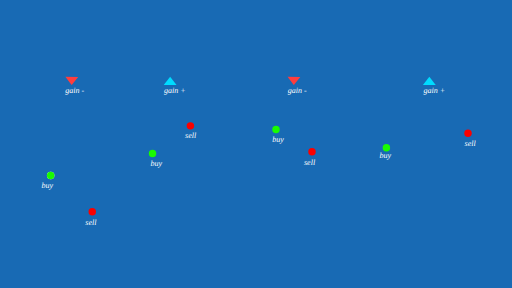
t = 0.00 s
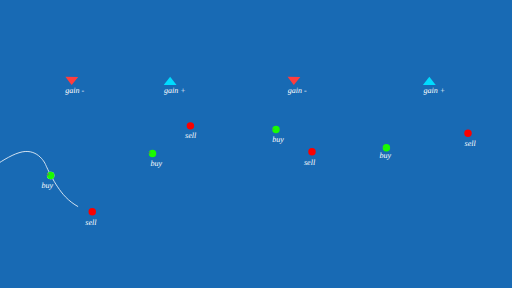
t = 1.43 s
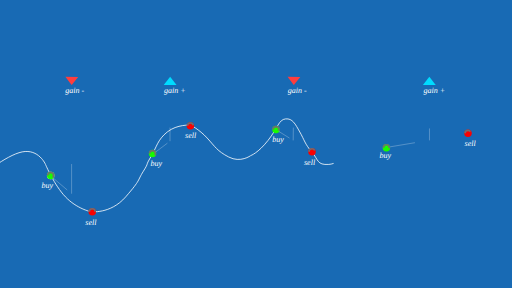
t = 2.87 s
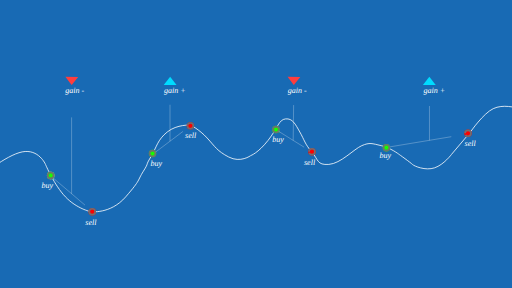
t = 4.30 s
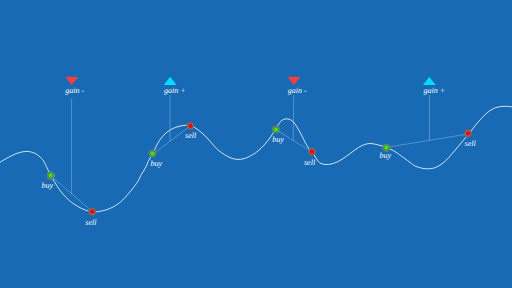
t = 5.73 s
t = 7.17 s: frame unchanged from t = 5.73 s, image omitted

The animated SVG that drew these frames (rendered in a browser with its animation timeline set to each time). Animation: 35 CSS @keyframes rules; one cycle of 8.60 s, repeats indefinitely.

<svg xmlns="http://www.w3.org/2000/svg" xmlns:xlink="http://www.w3.org/1999/xlink" width="1920" height="1080" viewBox="0 0 1920 1080" style="">
  <defs>
    <clipPath id="clip-Web_1920_1">
      <path width="1920" height="1080" d="M0 0 L1920 0 L1920 1080 L0 1080 Z" class="lyaLamxO_0"></path>
    </clipPath>
  </defs>
  <g id="Web_1920_1" data-name="Web 1920 â 1" clip-path="url(#clip-Web_1920_1)">
    <path width="1920" height="1080" fill="#186ab4" d="M0 0 L1920 0 L1920 1080 L0 1080 Z" class="lyaLamxO_1"></path>
    <path id="Path_1" data-name="Path 1" d="M-76.8,665.6s98.133-83.733,160-96,87.467,46.933,87.467,46.933,32.533,77.333,74.667,121.6S339.2,793.6,339.2,793.6s74.357,11.106,132.267-55.467,42.667-58.667,66.133-96,5.333-16.533,27.733-53.333,24.533-64,61.867-93.867,87.467-25.6,87.467-25.6,31.194,14.623,62.127,48.223S813.4,565.525,857.6,588.8s82.714-5.438,82.714-5.438,27.091-9,64.486-56.428,40-78.4,66.133-81.067,36.267,19.2,53.333,49.067,19.2,45.333,44.8,74.667,18.667,50.133,64,46.933,93.867-57.6,123.733-70.4,37.867-8,72.533,0,66.133,32,66.133,32,44.8,32,51.2,38.4,48.533,24.533,83.2,12.8,64-51.2,64-51.2l70.4-83.2s48-69.867,85.333-87.467,80-4.267,106.667,0,0,17.067,0,17.067" fill="none" stroke="#fff" stroke-width="3" class="lyaLamxO_2"></path>
    <g id="Ellipse_1" data-name="Ellipse 1" transform="translate(176 644)" fill="#fff" stroke="#707070" stroke-width="1">
      <path stroke="none" d="M0,14A14,14 0,1,1 28,14A14,14 0,1,1 0,14" class="lyaLamxO_3"></path>
      <path fill="none" d="M0.5,14A13.5,13.5 0,1,1 27.5,14A13.5,13.5 0,1,1 0.5,14" class="lyaLamxO_4"></path>
    </g>
    <g id="Ellipse_2" data-name="Ellipse 2" transform="translate(176 644)" fill="#19fb00" stroke="#707070" stroke-width="6">
      <path stroke="none" d="M0,14A14,14 0,1,1 28,14A14,14 0,1,1 0,14" class="lyaLamxO_5"></path>
      <path fill="none" d="M3,14A11,11 0,1,1 25,14A11,11 0,1,1 3,14" class="lyaLamxO_6"></path>
    </g>
    <g id="Ellipse_4" data-name="Ellipse 4" transform="translate(558 562)" fill="#19fb00" stroke="#707070" stroke-width="6">
      <path stroke="none" d="M0,14A14,14 0,1,1 28,14A14,14 0,1,1 0,14" class="lyaLamxO_7"></path>
      <path fill="none" d="M3,14A11,11 0,1,1 25,14A11,11 0,1,1 3,14" class="lyaLamxO_8"></path>
    </g>
    <g id="Ellipse_6" data-name="Ellipse 6" transform="translate(1021 472)" fill="#19fb00" stroke="#707070" stroke-width="6">
      <path stroke="none" d="M0,14A14,14 0,1,1 28,14A14,14 0,1,1 0,14" class="lyaLamxO_9"></path>
      <path fill="none" d="M3,14A11,11 0,1,1 25,14A11,11 0,1,1 3,14" class="lyaLamxO_10"></path>
    </g>
    <g id="Ellipse_8" data-name="Ellipse 8" transform="translate(1435 540)" fill="#19fb00" stroke="#707070" stroke-width="6">
      <path stroke="none" d="M0,14A14,14 0,1,1 28,14A14,14 0,1,1 0,14" class="lyaLamxO_11"></path>
      <path fill="none" d="M3,14A11,11 0,1,1 25,14A11,11 0,1,1 3,14" class="lyaLamxO_12"></path>
    </g>
    <g id="Ellipse_3" data-name="Ellipse 3" transform="translate(332 780)" fill="#fb0000" stroke="#707070" stroke-width="6">
      <path stroke="none" d="M0,14A14,14 0,1,1 28,14A14,14 0,1,1 0,14" class="lyaLamxO_13"></path>
      <path fill="none" d="M3,14A11,11 0,1,1 25,14A11,11 0,1,1 3,14" class="lyaLamxO_14"></path>
    </g>
    <g id="Ellipse_5" data-name="Ellipse 5" transform="translate(700 458)" fill="#fb0000" stroke="#707070" stroke-width="6">
      <path stroke="none" d="M0,14A14,14 0,1,1 28,14A14,14 0,1,1 0,14" class="lyaLamxO_15"></path>
      <path fill="none" d="M3,14A11,11 0,1,1 25,14A11,11 0,1,1 3,14" class="lyaLamxO_16"></path>
    </g>
    <g id="Ellipse_7" data-name="Ellipse 7" transform="translate(1156 555)" fill="#fb0000" stroke="#707070" stroke-width="6">
      <path stroke="none" d="M0,14A14,14 0,1,1 28,14A14,14 0,1,1 0,14" class="lyaLamxO_17"></path>
      <path fill="none" d="M3,14A11,11 0,1,1 25,14A11,11 0,1,1 3,14" class="lyaLamxO_18"></path>
    </g>
    <g id="Ellipse_9" data-name="Ellipse 9" transform="translate(1741 486)" fill="#fb0000" stroke="#707070" stroke-width="6">
      <path stroke="none" d="M0,14A14,14 0,1,1 28,14A14,14 0,1,1 0,14" class="lyaLamxO_19"></path>
      <path fill="none" d="M3,14A11,11 0,1,1 25,14A11,11 0,1,1 3,14" class="lyaLamxO_20"></path>
    </g>
    <path id="Line_1" data-name="Line 1" transform="translate(200.5 668.5)" fill="none" stroke="#fff" stroke-linecap="round" stroke-width="1" d="M0,0L135,115" class="lyaLamxO_21"></path>
    <path id="Line_3" data-name="Line 3" transform="translate(584.5 480.5)" fill="none" stroke="#fff" stroke-linecap="round" stroke-width="1" d="M0,89L118,0" class="lyaLamxO_22"></path>
    <path id="Line_5" data-name="Line 5" transform="translate(1046.5 493.5)" fill="none" stroke="#fff" stroke-linecap="round" stroke-width="1" d="M0,0L111,69" class="lyaLamxO_23"></path>
    <path id="Line_7" data-name="Line 7" transform="translate(1463.5 504.5)" fill="none" stroke="#fff" stroke-linecap="round" stroke-width="1" d="M0,46L278,0" class="lyaLamxO_24"></path>
    <path id="Line_2" data-name="Line 2" transform="translate(268.5 369.5)" fill="none" stroke="#fff" stroke-width="1" d="M0,357L0,0" class="lyaLamxO_25"></path>
    <path id="Line_4" data-name="Line 4" transform="translate(637.5 355.5)" fill="none" stroke="#fff" stroke-width="1" d="M0,174L0,0" class="lyaLamxO_26"></path>
    <path id="Line_6" data-name="Line 6" transform="translate(1099.5 355.5)" fill="none" stroke="#fff" stroke-width="1" d="M0,171L2,0" class="lyaLamxO_27"></path>
    <path id="Line_8" data-name="Line 8" transform="translate(1610.5 355.5)" fill="none" stroke="#fff" stroke-width="1" d="M0,171L0,0" class="lyaLamxO_28"></path>
    <text id="buy" transform="translate(156 704)" fill="#fff" font-size="30" font-family="AdobeDevanagari-Italic, Adobe Devanagari" font-style="italic"><tspan x="0" y="0">buy</tspan></text>
    <text id="buy-2" data-name="buy" transform="translate(564 623)" fill="#fff" font-size="30" font-family="AdobeDevanagari-Italic, Adobe Devanagari" font-style="italic"><tspan x="0" y="0">buy</tspan></text>
    <text id="buy-3" data-name="buy" transform="translate(1021 533)" fill="#fff" font-size="30" font-family="AdobeDevanagari-Italic, Adobe Devanagari" font-style="italic"><tspan x="0" y="0">buy</tspan></text>
    <text id="buy-4" data-name="buy" transform="translate(1423 594)" fill="#fff" font-size="30" font-family="AdobeDevanagari-Italic, Adobe Devanagari" font-style="italic"><tspan x="0" y="0">buy</tspan></text>
    <text id="sell" transform="translate(320 843)" fill="#fff" font-size="30" font-family="AdobeDevanagari-Italic, Adobe Devanagari" font-style="italic"><tspan x="0" y="0">sell</tspan></text>
    <text id="sell-2" data-name="sell" transform="translate(694 518)" fill="#fff" font-size="30" font-family="AdobeDevanagari-Italic, Adobe Devanagari" font-style="italic"><tspan x="0" y="0">sell</tspan></text>
    <text id="sell-3" data-name="sell" transform="translate(1140 619)" fill="#fff" font-size="30" font-family="AdobeDevanagari-Italic, Adobe Devanagari" font-style="italic"><tspan x="0" y="0">sell</tspan></text>
    <text id="sell-4" data-name="sell" transform="translate(1742 547)" fill="#fff" font-size="30" font-family="AdobeDevanagari-Italic, Adobe Devanagari" font-style="italic"><tspan x="0" y="0">sell</tspan></text>
    <text id="gain_-" data-name="gain -" transform="translate(245 347)" fill="#fff" font-size="30" font-family="AdobeDevanagari-Italic, Adobe Devanagari" font-style="italic"><tspan x="0" y="0">gain -</tspan></text>
    <text id="gain_" data-name="gain +" transform="translate(615 347)" fill="#fff" font-size="30" font-family="AdobeDevanagari-Italic, Adobe Devanagari" font-style="italic"><tspan x="0" y="0">gain +</tspan></text>
    <text id="gain_--2" data-name="gain -" transform="translate(1079 347)" fill="#fff" font-size="30" font-family="AdobeDevanagari-Italic, Adobe Devanagari" font-style="italic"><tspan x="0" y="0">gain -</tspan></text>
    <text id="gain_2" data-name="gain +" transform="translate(1588 347)" fill="#fff" font-size="30" font-family="AdobeDevanagari-Italic, Adobe Devanagari" font-style="italic"><tspan x="0" y="0">gain +</tspan></text>
    <path id="Path_4" data-name="Path 4" d="M24,0l8.222,10.62L48,31H0Z" transform="matrix(-1, -0.017, 0.017, -1, 292.726, 319.417)" fill="#ff3d3d" class="lyaLamxO_29"></path>
    <path id="Path_3" data-name="Path 3" d="M24,0,48,31H0Z" transform="translate(614 288)" fill="#00dcff" class="lyaLamxO_30"></path>
    <path id="Polygon_3" data-name="Polygon 3" d="M24,0,48,31H0Z" transform="matrix(-1, -0.017, 0.017, -1, 1125.726, 319.417)" fill="#ff3d3d" class="lyaLamxO_31"></path>
    <path id="Path_2" data-name="Path 2" d="M24,0,48,31H0Z" transform="translate(1586 288)" fill="#00dcff" class="lyaLamxO_32"></path>
  </g>
<style data-made-with="vivus-instant">.lyaLamxO_0{stroke-dasharray:6000 6002;stroke-dashoffset:6001;animation:lyaLamxO_draw_0 8600ms linear 0ms infinite,lyaLamxO_fade 8600ms linear 0ms infinite;}.lyaLamxO_1{stroke-dasharray:6000 6002;stroke-dashoffset:6001;animation:lyaLamxO_draw_1 8600ms linear 0ms infinite,lyaLamxO_fade 8600ms linear 0ms infinite;}.lyaLamxO_2{stroke-dasharray:2700 2702;stroke-dashoffset:2701;animation:lyaLamxO_draw_2 8600ms linear 0ms infinite,lyaLamxO_fade 8600ms linear 0ms infinite;}.lyaLamxO_3{stroke-dasharray:88 90;stroke-dashoffset:89;animation:lyaLamxO_draw_3 8600ms linear 0ms infinite,lyaLamxO_fade 8600ms linear 0ms infinite;}.lyaLamxO_4{stroke-dasharray:85 87;stroke-dashoffset:86;animation:lyaLamxO_draw_4 8600ms linear 0ms infinite,lyaLamxO_fade 8600ms linear 0ms infinite;}.lyaLamxO_5{stroke-dasharray:88 90;stroke-dashoffset:89;animation:lyaLamxO_draw_5 8600ms linear 0ms infinite,lyaLamxO_fade 8600ms linear 0ms infinite;}.lyaLamxO_6{stroke-dasharray:70 72;stroke-dashoffset:71;animation:lyaLamxO_draw_6 8600ms linear 0ms infinite,lyaLamxO_fade 8600ms linear 0ms infinite;}.lyaLamxO_7{stroke-dasharray:88 90;stroke-dashoffset:89;animation:lyaLamxO_draw_7 8600ms linear 0ms infinite,lyaLamxO_fade 8600ms linear 0ms infinite;}.lyaLamxO_8{stroke-dasharray:70 72;stroke-dashoffset:71;animation:lyaLamxO_draw_8 8600ms linear 0ms infinite,lyaLamxO_fade 8600ms linear 0ms infinite;}.lyaLamxO_9{stroke-dasharray:88 90;stroke-dashoffset:89;animation:lyaLamxO_draw_9 8600ms linear 0ms infinite,lyaLamxO_fade 8600ms linear 0ms infinite;}.lyaLamxO_10{stroke-dasharray:70 72;stroke-dashoffset:71;animation:lyaLamxO_draw_10 8600ms linear 0ms infinite,lyaLamxO_fade 8600ms linear 0ms infinite;}.lyaLamxO_11{stroke-dasharray:88 90;stroke-dashoffset:89;animation:lyaLamxO_draw_11 8600ms linear 0ms infinite,lyaLamxO_fade 8600ms linear 0ms infinite;}.lyaLamxO_12{stroke-dasharray:70 72;stroke-dashoffset:71;animation:lyaLamxO_draw_12 8600ms linear 0ms infinite,lyaLamxO_fade 8600ms linear 0ms infinite;}.lyaLamxO_13{stroke-dasharray:88 90;stroke-dashoffset:89;animation:lyaLamxO_draw_13 8600ms linear 0ms infinite,lyaLamxO_fade 8600ms linear 0ms infinite;}.lyaLamxO_14{stroke-dasharray:70 72;stroke-dashoffset:71;animation:lyaLamxO_draw_14 8600ms linear 0ms infinite,lyaLamxO_fade 8600ms linear 0ms infinite;}.lyaLamxO_15{stroke-dasharray:88 90;stroke-dashoffset:89;animation:lyaLamxO_draw_15 8600ms linear 0ms infinite,lyaLamxO_fade 8600ms linear 0ms infinite;}.lyaLamxO_16{stroke-dasharray:70 72;stroke-dashoffset:71;animation:lyaLamxO_draw_16 8600ms linear 0ms infinite,lyaLamxO_fade 8600ms linear 0ms infinite;}.lyaLamxO_17{stroke-dasharray:88 90;stroke-dashoffset:89;animation:lyaLamxO_draw_17 8600ms linear 0ms infinite,lyaLamxO_fade 8600ms linear 0ms infinite;}.lyaLamxO_18{stroke-dasharray:70 72;stroke-dashoffset:71;animation:lyaLamxO_draw_18 8600ms linear 0ms infinite,lyaLamxO_fade 8600ms linear 0ms infinite;}.lyaLamxO_19{stroke-dasharray:88 90;stroke-dashoffset:89;animation:lyaLamxO_draw_19 8600ms linear 0ms infinite,lyaLamxO_fade 8600ms linear 0ms infinite;}.lyaLamxO_20{stroke-dasharray:70 72;stroke-dashoffset:71;animation:lyaLamxO_draw_20 8600ms linear 0ms infinite,lyaLamxO_fade 8600ms linear 0ms infinite;}.lyaLamxO_21{stroke-dasharray:178 180;stroke-dashoffset:179;animation:lyaLamxO_draw_21 8600ms linear 0ms infinite,lyaLamxO_fade 8600ms linear 0ms infinite;}.lyaLamxO_22{stroke-dasharray:148 150;stroke-dashoffset:149;animation:lyaLamxO_draw_22 8600ms linear 0ms infinite,lyaLamxO_fade 8600ms linear 0ms infinite;}.lyaLamxO_23{stroke-dasharray:131 133;stroke-dashoffset:132;animation:lyaLamxO_draw_23 8600ms linear 0ms infinite,lyaLamxO_fade 8600ms linear 0ms infinite;}.lyaLamxO_24{stroke-dasharray:282 284;stroke-dashoffset:283;animation:lyaLamxO_draw_24 8600ms linear 0ms infinite,lyaLamxO_fade 8600ms linear 0ms infinite;}.lyaLamxO_25{stroke-dasharray:357 359;stroke-dashoffset:358;animation:lyaLamxO_draw_25 8600ms linear 0ms infinite,lyaLamxO_fade 8600ms linear 0ms infinite;}.lyaLamxO_26{stroke-dasharray:174 176;stroke-dashoffset:175;animation:lyaLamxO_draw_26 8600ms linear 0ms infinite,lyaLamxO_fade 8600ms linear 0ms infinite;}.lyaLamxO_27{stroke-dasharray:172 174;stroke-dashoffset:173;animation:lyaLamxO_draw_27 8600ms linear 0ms infinite,lyaLamxO_fade 8600ms linear 0ms infinite;}.lyaLamxO_28{stroke-dasharray:171 173;stroke-dashoffset:172;animation:lyaLamxO_draw_28 8600ms linear 0ms infinite,lyaLamxO_fade 8600ms linear 0ms infinite;}.lyaLamxO_29{stroke-dasharray:127 129;stroke-dashoffset:128;animation:lyaLamxO_draw_29 8600ms linear 0ms infinite,lyaLamxO_fade 8600ms linear 0ms infinite;}.lyaLamxO_30{stroke-dasharray:127 129;stroke-dashoffset:128;animation:lyaLamxO_draw_30 8600ms linear 0ms infinite,lyaLamxO_fade 8600ms linear 0ms infinite;}.lyaLamxO_31{stroke-dasharray:127 129;stroke-dashoffset:128;animation:lyaLamxO_draw_31 8600ms linear 0ms infinite,lyaLamxO_fade 8600ms linear 0ms infinite;}.lyaLamxO_32{stroke-dasharray:127 129;stroke-dashoffset:128;animation:lyaLamxO_draw_32 8600ms linear 0ms infinite,lyaLamxO_fade 8600ms linear 0ms infinite;}@keyframes lyaLamxO_draw{100%{stroke-dashoffset:0;}}@keyframes lyaLamxO_fade{0%{stroke-opacity:1;}95.34883720930233%{stroke-opacity:1;}100%{stroke-opacity:0;}}@keyframes lyaLamxO_draw_0{9.30232558139535%{stroke-dashoffset: 6001}43.410852713178286%{ stroke-dashoffset: 0;}100%{ stroke-dashoffset: 0;}}@keyframes lyaLamxO_draw_1{9.835271317829458%{stroke-dashoffset: 6001}43.9437984496124%{ stroke-dashoffset: 0;}100%{ stroke-dashoffset: 0;}}@keyframes lyaLamxO_draw_2{10.368217054263566%{stroke-dashoffset: 2701}44.47674418604651%{ stroke-dashoffset: 0;}100%{ stroke-dashoffset: 0;}}@keyframes lyaLamxO_draw_3{10.901162790697674%{stroke-dashoffset: 89}45.00968992248062%{ stroke-dashoffset: 0;}100%{ stroke-dashoffset: 0;}}@keyframes lyaLamxO_draw_4{11.434108527131784%{stroke-dashoffset: 86}45.542635658914726%{ stroke-dashoffset: 0;}100%{ stroke-dashoffset: 0;}}@keyframes lyaLamxO_draw_5{11.967054263565892%{stroke-dashoffset: 89}46.075581395348834%{ stroke-dashoffset: 0;}100%{ stroke-dashoffset: 0;}}@keyframes lyaLamxO_draw_6{12.5%{stroke-dashoffset: 71}46.60852713178294%{ stroke-dashoffset: 0;}100%{ stroke-dashoffset: 0;}}@keyframes lyaLamxO_draw_7{13.03294573643411%{stroke-dashoffset: 89}47.14147286821706%{ stroke-dashoffset: 0;}100%{ stroke-dashoffset: 0;}}@keyframes lyaLamxO_draw_8{13.56589147286822%{stroke-dashoffset: 71}47.674418604651166%{ stroke-dashoffset: 0;}100%{ stroke-dashoffset: 0;}}@keyframes lyaLamxO_draw_9{14.098837209302326%{stroke-dashoffset: 89}48.20736434108527%{ stroke-dashoffset: 0;}100%{ stroke-dashoffset: 0;}}@keyframes lyaLamxO_draw_10{14.631782945736434%{stroke-dashoffset: 71}48.740310077519375%{ stroke-dashoffset: 0;}100%{ stroke-dashoffset: 0;}}@keyframes lyaLamxO_draw_11{15.164728682170544%{stroke-dashoffset: 89}49.27325581395349%{ stroke-dashoffset: 0;}100%{ stroke-dashoffset: 0;}}@keyframes lyaLamxO_draw_12{15.69767441860465%{stroke-dashoffset: 71}49.80620155038759%{ stroke-dashoffset: 0;}100%{ stroke-dashoffset: 0;}}@keyframes lyaLamxO_draw_13{16.23062015503876%{stroke-dashoffset: 89}50.33914728682169%{ stroke-dashoffset: 0;}100%{ stroke-dashoffset: 0;}}@keyframes lyaLamxO_draw_14{16.76356589147287%{stroke-dashoffset: 71}50.872093023255815%{ stroke-dashoffset: 0;}100%{ stroke-dashoffset: 0;}}@keyframes lyaLamxO_draw_15{17.296511627906977%{stroke-dashoffset: 89}51.405038759689916%{ stroke-dashoffset: 0;}100%{ stroke-dashoffset: 0;}}@keyframes lyaLamxO_draw_16{17.829457364341085%{stroke-dashoffset: 71}51.937984496124024%{ stroke-dashoffset: 0;}100%{ stroke-dashoffset: 0;}}@keyframes lyaLamxO_draw_17{18.362403100775197%{stroke-dashoffset: 89}52.470930232558146%{ stroke-dashoffset: 0;}100%{ stroke-dashoffset: 0;}}@keyframes lyaLamxO_draw_18{18.8953488372093%{stroke-dashoffset: 71}53.00387596899224%{ stroke-dashoffset: 0;}100%{ stroke-dashoffset: 0;}}@keyframes lyaLamxO_draw_19{19.428294573643413%{stroke-dashoffset: 89}53.53682170542635%{ stroke-dashoffset: 0;}100%{ stroke-dashoffset: 0;}}@keyframes lyaLamxO_draw_20{19.96124031007752%{stroke-dashoffset: 71}54.06976744186046%{ stroke-dashoffset: 0;}100%{ stroke-dashoffset: 0;}}@keyframes lyaLamxO_draw_21{20.49418604651163%{stroke-dashoffset: 179}54.60271317829457%{ stroke-dashoffset: 0;}100%{ stroke-dashoffset: 0;}}@keyframes lyaLamxO_draw_22{21.027131782945737%{stroke-dashoffset: 149}55.13565891472868%{ stroke-dashoffset: 0;}100%{ stroke-dashoffset: 0;}}@keyframes lyaLamxO_draw_23{21.560077519379846%{stroke-dashoffset: 132}55.66860465116279%{ stroke-dashoffset: 0;}100%{ stroke-dashoffset: 0;}}@keyframes lyaLamxO_draw_24{22.093023255813954%{stroke-dashoffset: 283}56.201550387596896%{ stroke-dashoffset: 0;}100%{ stroke-dashoffset: 0;}}@keyframes lyaLamxO_draw_25{22.625968992248062%{stroke-dashoffset: 358}56.734496124031%{ stroke-dashoffset: 0;}100%{ stroke-dashoffset: 0;}}@keyframes lyaLamxO_draw_26{23.15891472868217%{stroke-dashoffset: 175}57.26744186046512%{ stroke-dashoffset: 0;}100%{ stroke-dashoffset: 0;}}@keyframes lyaLamxO_draw_27{23.691860465116278%{stroke-dashoffset: 173}57.80038759689921%{ stroke-dashoffset: 0;}100%{ stroke-dashoffset: 0;}}@keyframes lyaLamxO_draw_28{24.22480620155039%{stroke-dashoffset: 172}58.33333333333333%{ stroke-dashoffset: 0;}100%{ stroke-dashoffset: 0;}}@keyframes lyaLamxO_draw_29{24.757751937984498%{stroke-dashoffset: 128}58.866279069767444%{ stroke-dashoffset: 0;}100%{ stroke-dashoffset: 0;}}@keyframes lyaLamxO_draw_30{25.290697674418606%{stroke-dashoffset: 128}59.399224806201545%{ stroke-dashoffset: 0;}100%{ stroke-dashoffset: 0;}}@keyframes lyaLamxO_draw_31{25.823643410852714%{stroke-dashoffset: 128}59.93217054263565%{ stroke-dashoffset: 0;}100%{ stroke-dashoffset: 0;}}@keyframes lyaLamxO_draw_32{26.356589147286826%{stroke-dashoffset: 128}60.46511627906976%{ stroke-dashoffset: 0;}100%{ stroke-dashoffset: 0;}}</style></svg>
